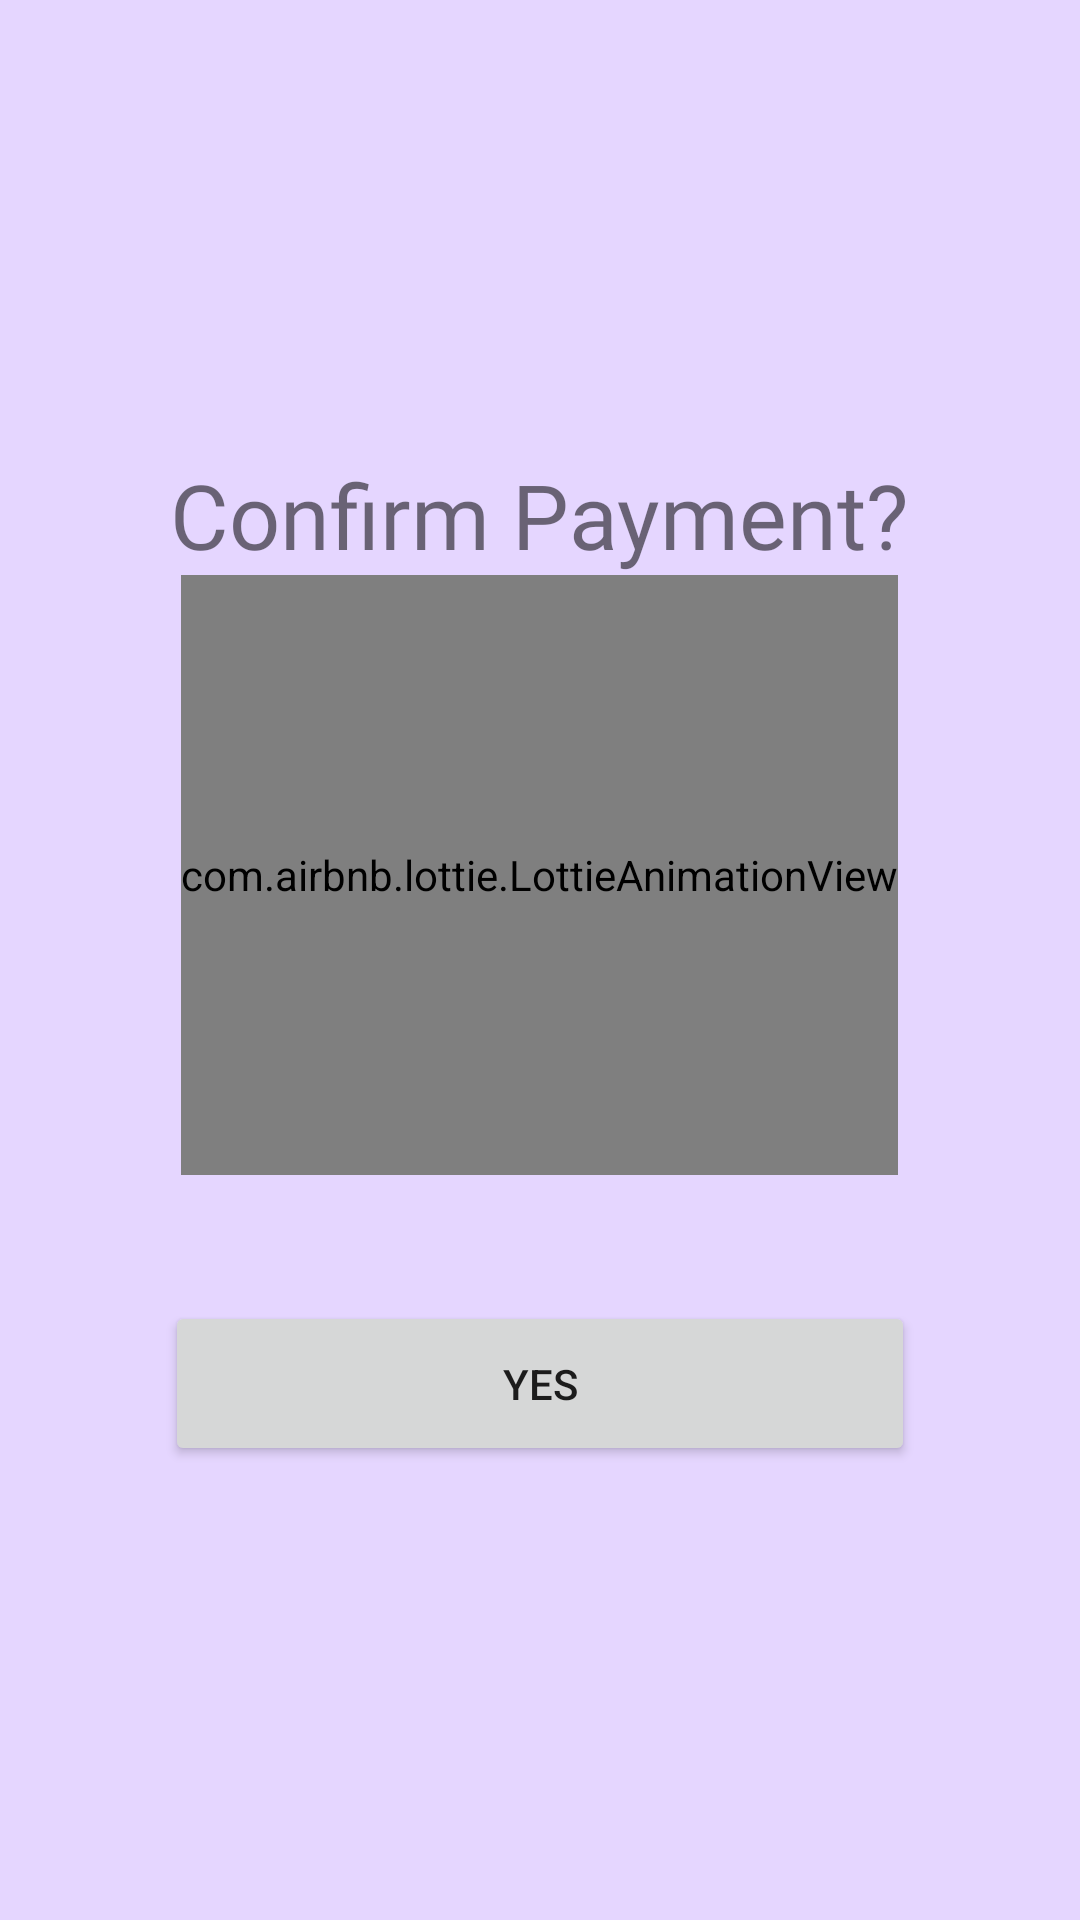

Reconstruct the res/layout file that produces this screen, plus the resources it refers to.
<!-- AndroidManifest.xml: application theme Theme.MCA -->
<!-- res/layout/activity_students_payment.xml -->
<?xml version="1.0" encoding="utf-8"?>
<LinearLayout xmlns:android="http://schemas.android.com/apk/res/android"
    xmlns:app="http://schemas.android.com/apk/res-auto"
    xmlns:tools="http://schemas.android.com/tools"
    android:layout_width="match_parent"
    android:layout_height="match_parent"
    tools:context=".StudentsPayment"
    android:orientation="vertical"
    android:background="#E5D6FF"
    android:gravity="center">

    <TextView
        android:text="Confirm Payment?"
        android:layout_width="wrap_content"
        android:layout_height="wrap_content"
        android:fontFamily="@font/robotobold"
        android:textSize="30dp"/>

    <com.airbnb.lottie.LottieAnimationView
        android:layout_width="wrap_content"
        android:layout_height="200dp"
        app:lottie_rawRes="@raw/payment"
        app:lottie_loop="true"
        app:lottie_autoPlay="true"/>

    <TextView
        android:id="@+id/message"
        android:textAlignment="center"
        android:layout_marginBottom="15dp"
        android:layout_width="300dp"
        android:layout_height="wrap_content"
        android:fontFamily="@font/robotomedium"
        android:textSize="20dp"/>

    <Button
        android:id="@+id/pay"
        android:layout_width="wrap_content"
        android:layout_height="wrap_content"
        style="@style/button"
        android:text="Yes" />
</LinearLayout>
<!-- resources referenced by this layout -->
<resources>
  <style name="button">
          <item name="android:height">55dp</item>
          <item name="android:width">250dp</item>
      </style>
  <style name="Theme.MCA" parent="Theme.MaterialComponents.DayNight.NoActionBar">
          
          <item name="colorPrimary">@color/purple_500</item>
          <item name="colorPrimaryVariant">@color/purple_700</item>
          <item name="colorOnPrimary">@color/white</item>
          
          <item name="colorSecondary">@color/teal_200</item>
          <item name="colorSecondaryVariant">@color/teal_700</item>
          <item name="colorOnSecondary">@color/black</item>
          
          <item name="android:statusBarColor" tools:targetApi="l">?attr/colorPrimaryVariant</item>
          
      </style>
  <color name="purple_500">#FF6200EE</color>
  <color name="purple_700">#FF3700B3</color>
  <color name="white">#FFFFFFFF</color>
  <color name="teal_200">#FF03DAC5</color>
  <color name="teal_700">#FF018786</color>
  <color name="black">#FF000000</color>
</resources>
